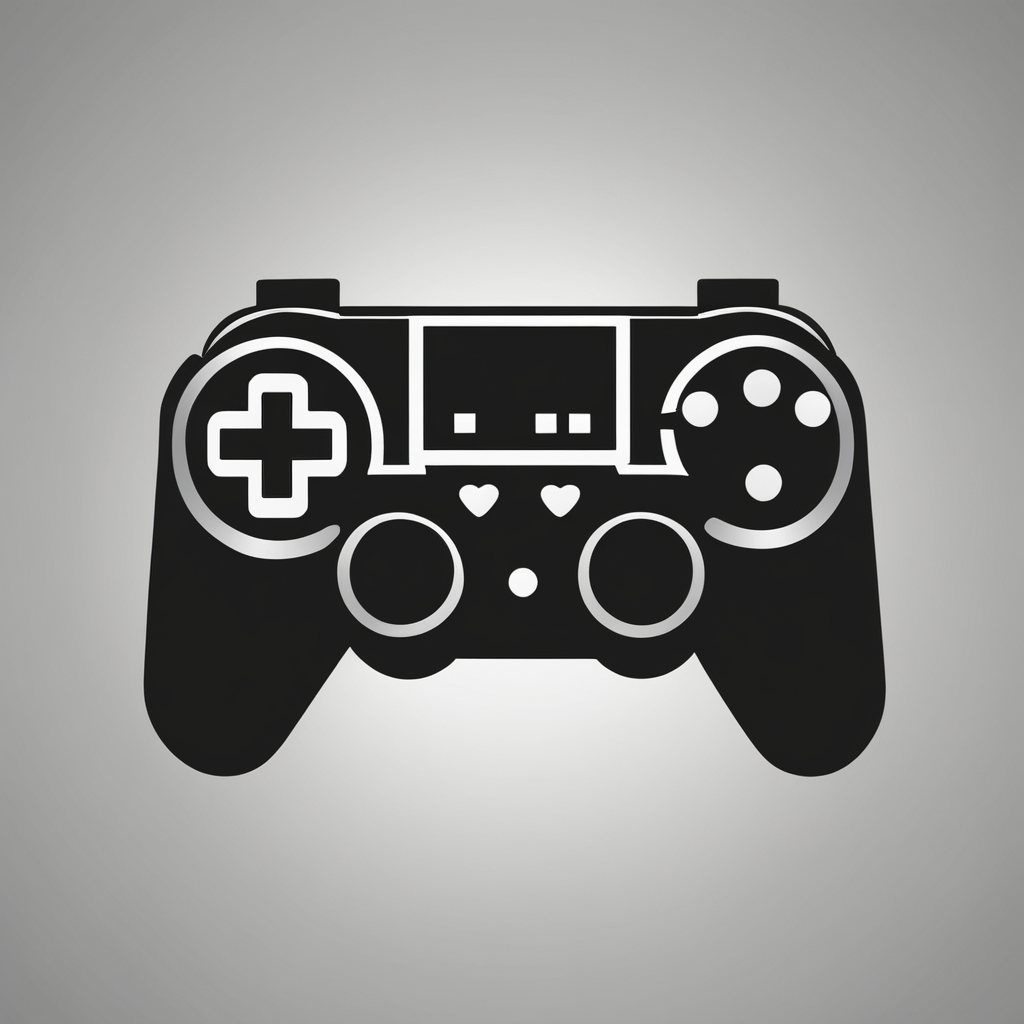
Generation parameters embedded in this image by AUTOMATIC1111 Stable Diffusion web UI or a fork of it (Forge, ...) (PNG 'parameters' text chunk):
(minimalist icon), videogame modding, (simple), black background, full screen, rounded, no borders
Negative prompt: abstract, glitch, deformed, mutated, ugly, disfigured, extra limbs, multiple icons
Steps: 40, Sampler: DPM++ 2M Karras, CFG scale: 7, Seed: 1100259503, Size: 1024x1024, Model hash: 31e35c80fc, Model: sd_xl_base_1.0, Refiner model: sd_xl_refiner_1.0, Refiner steps: 4, Version: v1.5.1